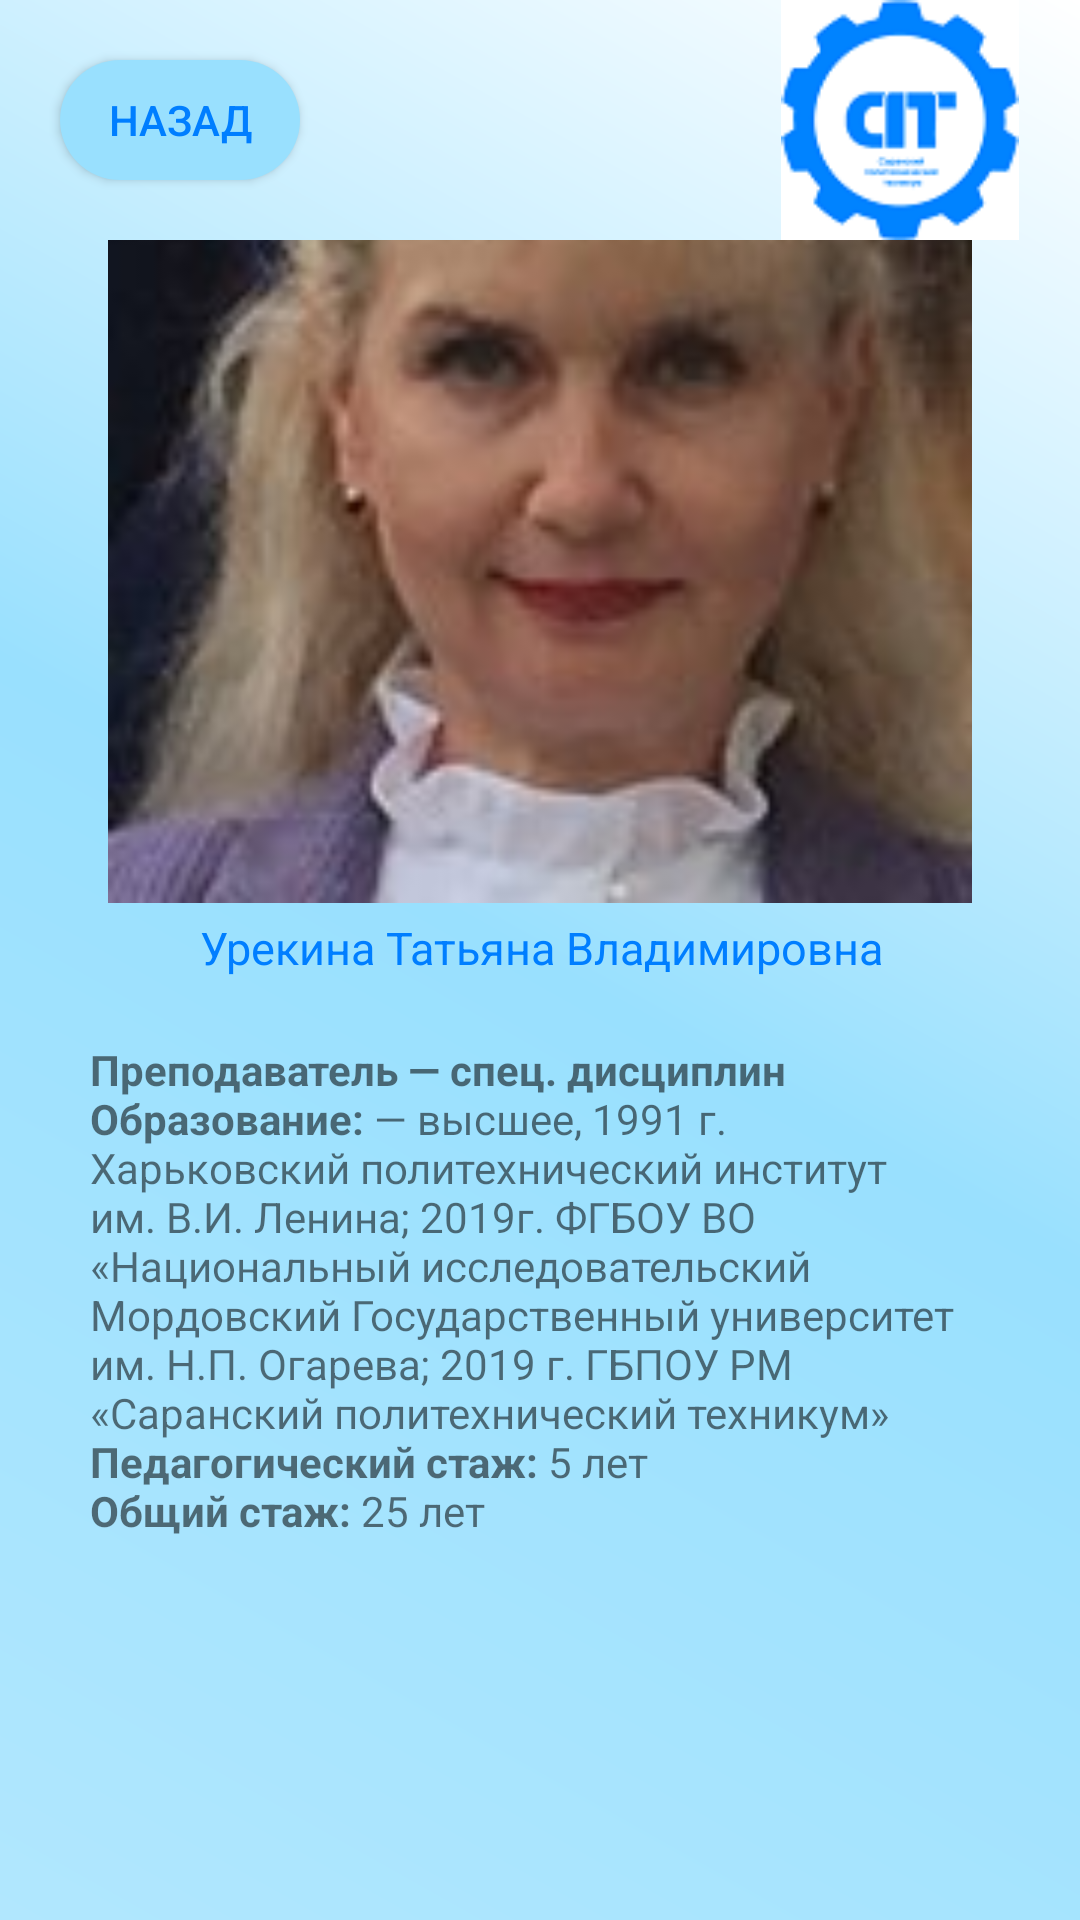

Write the Android layout XML for this screen, with the resource values it uses.
<!-- AndroidManifest.xml: application theme Theme.Spt -->
<!-- res/layout/activity_teacher26.xml -->
<?xml version="1.0" encoding="utf-8"?>
<android.support.constraint.ConstraintLayout xmlns:android="http://schemas.android.com/apk/res/android"
    xmlns:app="http://schemas.android.com/apk/res-auto"
    xmlns:tools="http://schemas.android.com/tools"
    android:layout_width="match_parent"
    android:layout_height="match_parent"
    android:background="@drawable/kruglie_ygli"
    tools:context=".teacher.teacher1">


    <android.support.constraint.ConstraintLayout
        android:id="@+id/constraintLayout"
        android:layout_width="match_parent"
        android:layout_height="80dp"

        app:layout_constraintEnd_toEndOf="parent"
        app:layout_constraintHorizontal_bias="0.0"
        app:layout_constraintStart_toStartOf="parent"
        app:layout_constraintTop_toTopOf="parent">

        <Button
            android:layout_width="80dp"
            android:layout_height="40dp"
            android:layout_marginStart="20dp"
            android:background="@drawable/custom_button"
            android:onClick="back"
            android:text="@string/back"
            android:textColor="@color/sptone"
            app:layout_constraintBottom_toBottomOf="parent"
            app:layout_constraintStart_toStartOf="parent"
            app:layout_constraintTop_toTopOf="parent"
            />

        <ImageView
            android:id="@+id/imageView2"
            android:layout_width="wrap_content"
            android:layout_height="wrap_content"
            android:layout_marginTop="5dp"
            android:layout_marginEnd="20dp"
            android:layout_marginBottom="5dp"
            app:layout_constraintBottom_toBottomOf="parent"
            app:layout_constraintEnd_toEndOf="parent"
            app:layout_constraintTop_toTopOf="parent"
            app:srcCompat="@drawable/spt_logo2" />



    </android.support.constraint.ConstraintLayout>

    <android.support.constraint.ConstraintLayout
        android:layout_width="match_parent"
        android:layout_height="0dp"
        app:layout_constraintBottom_toBottomOf="parent"
        app:layout_constraintEnd_toEndOf="parent"
        app:layout_constraintStart_toStartOf="parent"
        app:layout_constraintTop_toBottomOf="@+id/constraintLayout">


        <ImageView
            android:id="@+id/imageView4"
            android:layout_width="300dp"
            android:layout_height="300dp"
            android:layout_marginStart="30dp"
            android:layout_marginTop="16dp"
            android:layout_marginEnd="30dp"
            android:layout_marginBottom="435dp"
            app:layout_constraintBottom_toBottomOf="parent"
            app:layout_constraintEnd_toEndOf="parent"
            app:layout_constraintStart_toStartOf="parent"
            app:layout_constraintTop_toTopOf="parent"
            app:srcCompat="@drawable/p26" />

        <TextView
            android:id="@+id/textView15"
            android:layout_width="wrap_content"
            android:layout_height="wrap_content"
            android:layout_marginStart="152dp"
            android:layout_marginEnd="151dp"
            android:text="@string/prepod26"
            android:textColor="@color/sptone"
            android:textSize="15dp"

            app:layout_constraintBottom_toTopOf="@+id/textView14"
            app:layout_constraintEnd_toEndOf="parent"
            app:layout_constraintStart_toStartOf="parent"
            app:layout_constraintTop_toBottomOf="@+id/imageView4" />

        <TextView
            android:id="@+id/textView14"
            android:layout_width="0dp"
            android:layout_height="0dp"
            android:layout_marginStart="30dp"
            android:layout_marginTop="30dp"
            android:layout_marginEnd="30dp"
            android:text="@string/pinfo26"
            android:gravity="clip_vertical"
            app:layout_constraintBottom_toBottomOf="parent"
            app:layout_constraintEnd_toEndOf="parent"
            app:layout_constraintStart_toStartOf="parent"
            app:layout_constraintTop_toBottomOf="@+id/imageView4" />
    </android.support.constraint.ConstraintLayout>
</android.support.constraint.ConstraintLayout>
<!-- resources referenced by this layout -->
<resources>
  <color name="sptone">#007EFF</color>
  <!-- drawable custom_button (drawable) -->
  <?xml version="1.0" encoding="utf-8"?>
  <shape xmlns:android="http://schemas.android.com/apk/res/android" android:shape="rectangle">
    <gradient
        android:startColor="@color/background6"
        android:endColor="@color/background6"/>
  
   <corners android:radius="60dp"/>
  </shape>
  <!-- drawable kruglie_ygli (drawable) -->
  <?xml version="1.0" encoding="utf-8"?>
  <layer-list xmlns:android="http://schemas.android.com/apk/res/android">
  
      <item>
  
       <shape android:shape="rectangle">
         <gradient   android:angle="225"
             android:startColor="@color/white"
             android:centerColor="@color/background6"
  
             android:endColor="@color/background7"
             />
  
  
       </shape>
  
   </item>
  
  </layer-list>
  <!-- drawable p26: jpg bitmap (drawable, 5274 bytes) -->
  <!-- drawable spt_logo2: png bitmap (drawable, 4932 bytes) -->
  <string name="back">Назад</string>
  <string name="pinfo26"><b>\nПреподаватель — спец. дисциплин</b>
  <b>\nОбразование:</b> — высшее, 1991 г. Харьковский политехнический институт им. В.И. Ленина; 2019г. ФГБОУ ВО «Национальный исследовательский Мордовский Государственный университет им. Н.П. Огарева; 2019 г. ГБПОУ РМ «Саранский политехнический техникум»
  
  <b>\nПедагогический стаж:</b> 5 лет
  <b>\nОбщий стаж:</b> 25 лет</string>
  <string name="prepod26">Урекина Татьяна Владимировна</string>
  <style name="Theme.Spt" parent="Theme.AppCompat.Light.NoActionBar">
          
          <item name="colorPrimary">@color/purple_500</item>
          <item name="colorPrimaryDark">@color/purple_700</item>
          <item name="colorAccent">@color/teal_200</item>
          
          <item name="windowNoTitle">true</item>
          <item name="android:windowFullscreen">true</item>
      </style>
  <color name="background6">#99e0fe</color>
  <color name="white">#FFFFFFFF</color>
  <color name="background7">#b1e7fe</color>
  <color name="purple_500">#FF6200EE</color>
  <color name="purple_700">#FF3700B3</color>
  <color name="teal_200">#FF03DAC5</color>
</resources>
